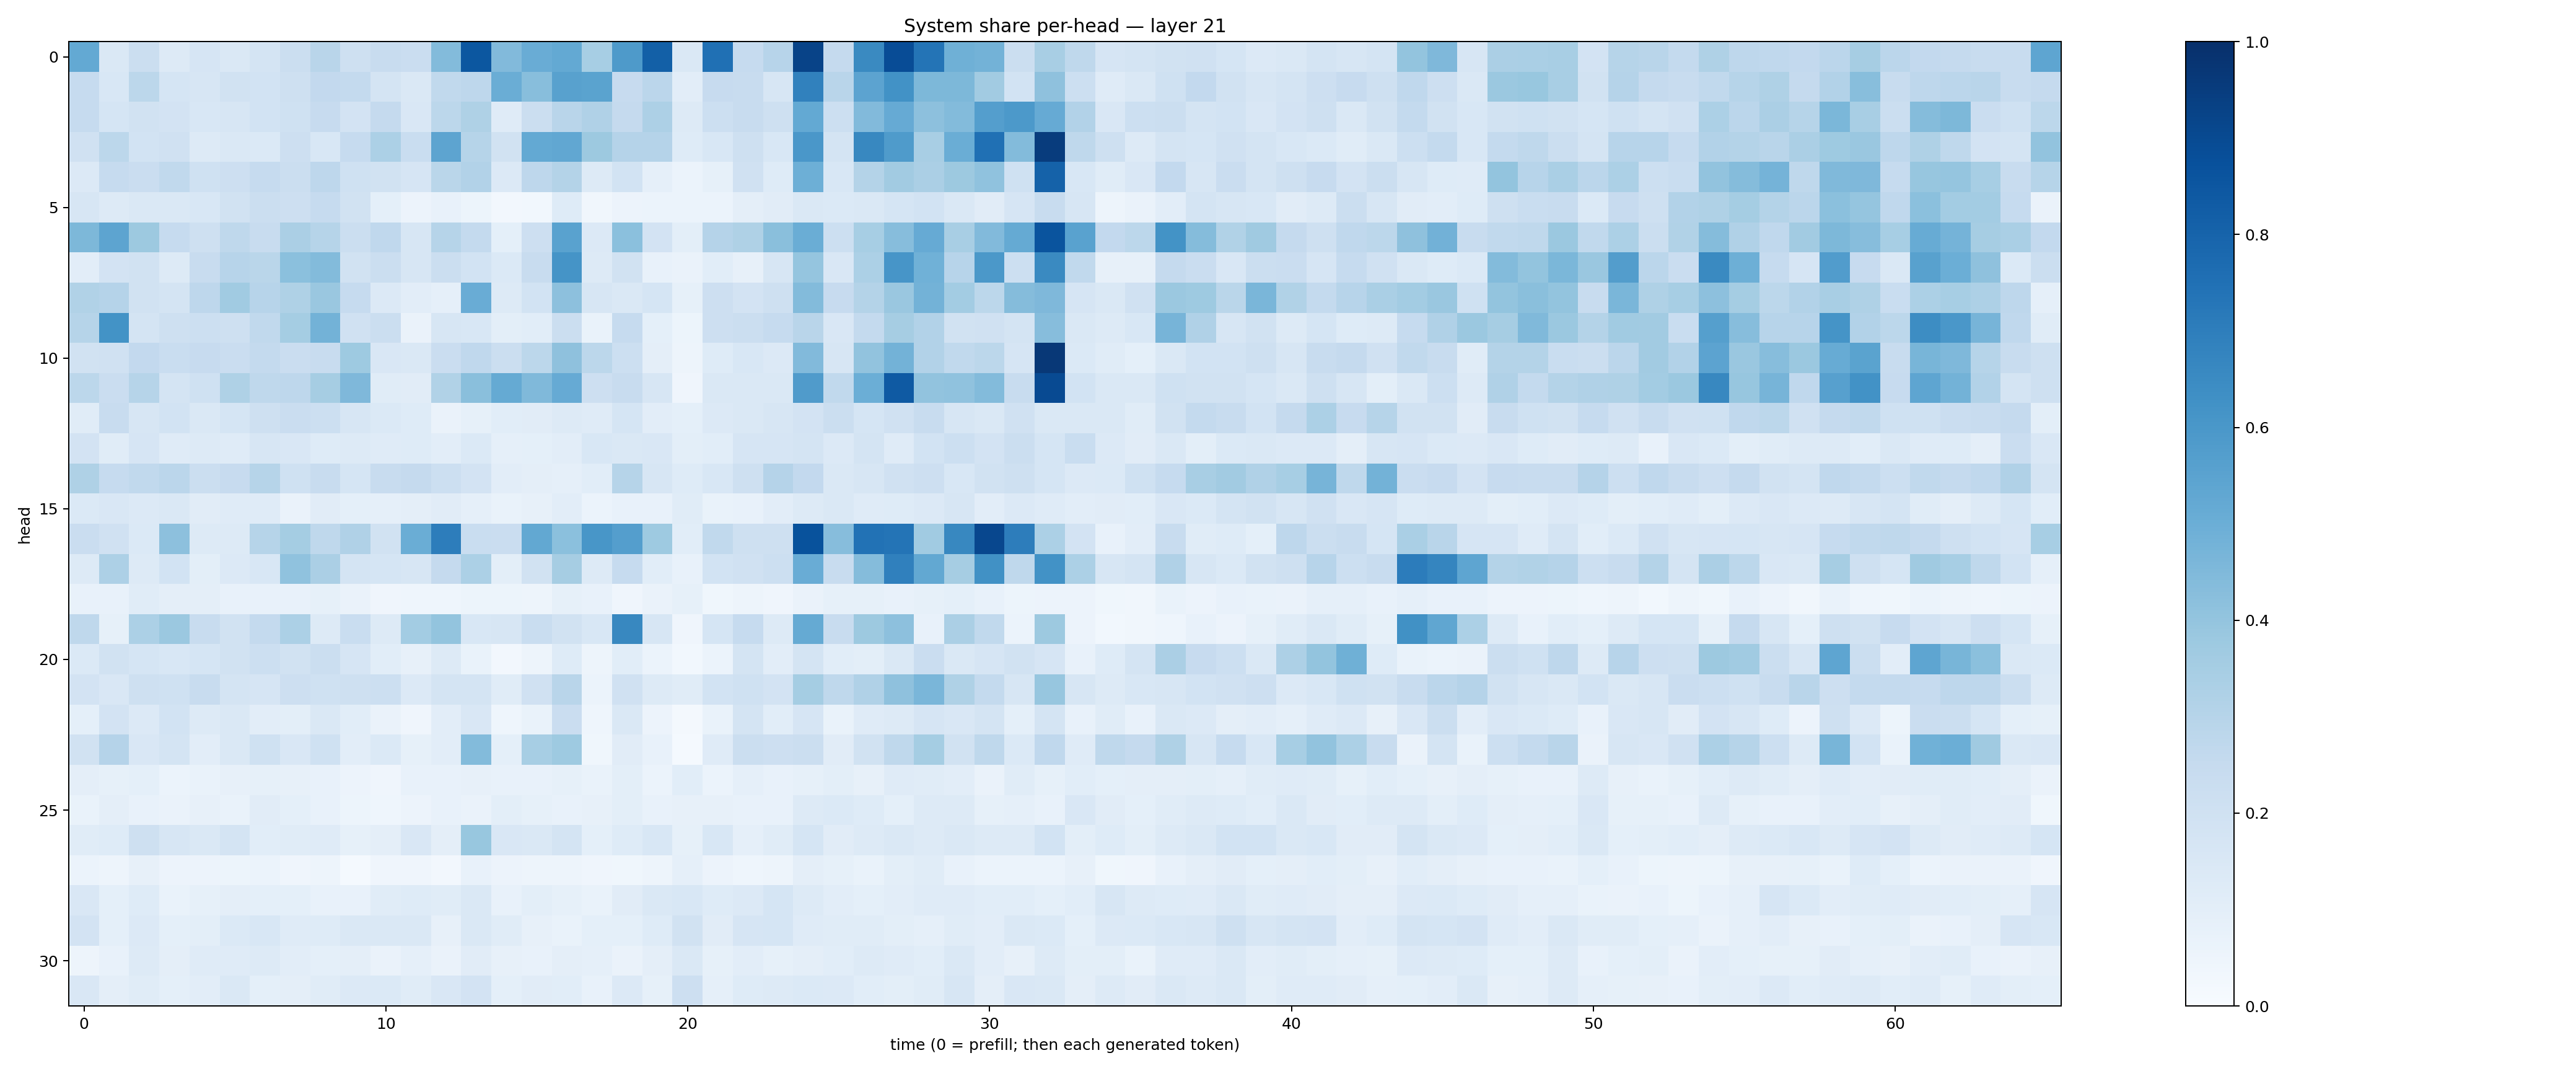

Data behind this chart, as committed beside it:
0.5206566, 0.1479712, 0.22051124, 0.12945166, 0.16526416, 0.14384441, 0.17660758, 0.22281018, 0.29061636, 0.2060884, 0.24157843, 0.22776072, 0.43874037, 0.8514842, 0.44271424, 0.506057, 0.5207608, 0.34738913, 0.58907044, 0.81531656, 0.14237858, 0.75083715, 0.24964462, 0.2948731
0.2497, 0.1525, 0.2781, 0.1707, 0.1604, 0.1878, 0.186, 0.2068, 0.2584, 0.2552, 0.1738, 0.1426, 0.2621, 0.2751, 0.5037, 0.429, 0.5574, 0.5478, 0.245, 0.2819, 0.1022, 0.2426, 0.2356, 0.1604
0.2465, 0.1684, 0.1912, 0.1813, 0.1545, 0.1572, 0.1866, 0.2006, 0.2458, 0.1798, 0.2536, 0.1523, 0.2811, 0.3218, 0.1193, 0.2254, 0.2918, 0.3186, 0.2526, 0.3247, 0.1321, 0.2185, 0.2417, 0.2085
0.1985, 0.2812, 0.1844, 0.1983, 0.1276, 0.1444, 0.1384, 0.2124, 0.1545, 0.2479, 0.3313, 0.2314, 0.5414, 0.2996, 0.1896, 0.5224, 0.5289, 0.3776, 0.3008, 0.3011, 0.1223, 0.1525, 0.2034, 0.1527
0.1357, 0.2469, 0.2303, 0.2655, 0.2001, 0.213, 0.2497, 0.2188, 0.2743, 0.2021, 0.1891, 0.1673, 0.2854, 0.3107, 0.1334, 0.2752, 0.3064, 0.1254, 0.1867, 0.08976, 0.06131, 0.0828, 0.198, 0.1244
0.1638, 0.1313, 0.1415, 0.1445, 0.1542, 0.1947, 0.226, 0.2128, 0.2497, 0.1947, 0.09245, 0.05836, 0.07516, 0.05311, 0.0259, 0.02785, 0.1244, 0.0314, 0.05516, 0.05898, 0.06124, 0.06079, 0.09639, 0.1096
0.4558, 0.5408, 0.3769, 0.2485, 0.2054, 0.271, 0.2349, 0.3357, 0.2994, 0.221, 0.2686, 0.1575, 0.2973, 0.2573, 0.09057, 0.2127, 0.5515, 0.1362, 0.4182, 0.1802, 0.09896, 0.3041, 0.3206, 0.425
0.1017, 0.1811, 0.1939, 0.128, 0.2381, 0.2945, 0.2874, 0.4206, 0.4407, 0.1905, 0.2207, 0.1565, 0.2219, 0.1844, 0.1397, 0.236, 0.6155, 0.1256, 0.1907, 0.07716, 0.06418, 0.107, 0.08101, 0.1594
0.3134, 0.3026, 0.1909, 0.1768, 0.2738, 0.3645, 0.2968, 0.323, 0.3829, 0.2481, 0.1347, 0.1031, 0.08948, 0.5073, 0.1275, 0.185, 0.4152, 0.1564, 0.1468, 0.1714, 0.08222, 0.2111, 0.181, 0.2072
0.2978, 0.6198, 0.1777, 0.2063, 0.2154, 0.2071, 0.2639, 0.3535, 0.4801, 0.199, 0.2231, 0.06369, 0.1615, 0.1524, 0.09894, 0.1078, 0.224, 0.0699, 0.2497, 0.0917, 0.05311, 0.2139, 0.2258, 0.2499
0.1888, 0.1956, 0.2588, 0.2311, 0.245, 0.228, 0.255, 0.228, 0.2422, 0.3719, 0.1503, 0.1419, 0.2278, 0.2695, 0.2214, 0.2805, 0.4126, 0.2811, 0.2185, 0.096, 0.05044, 0.1238, 0.1531, 0.1351
0.2783, 0.2287, 0.2975, 0.1761, 0.2002, 0.3225, 0.273, 0.2766, 0.3484, 0.4529, 0.1158, 0.1103, 0.3154, 0.4238, 0.5176, 0.4492, 0.5139, 0.2115, 0.2357, 0.157, 0.03915, 0.1448, 0.1426, 0.1483
0.1143, 0.2345, 0.159, 0.1855, 0.148, 0.1681, 0.2075, 0.2302, 0.2151, 0.1606, 0.1386, 0.1222, 0.06559, 0.08278, 0.1083, 0.1121, 0.128, 0.1192, 0.1712, 0.1049, 0.09019, 0.1348, 0.1418, 0.1572
0.1807, 0.1159, 0.1662, 0.1194, 0.1282, 0.1199, 0.1597, 0.1507, 0.124, 0.1285, 0.1178, 0.1229, 0.1047, 0.1375, 0.08713, 0.09295, 0.1037, 0.1531, 0.1465, 0.1515, 0.09983, 0.1086, 0.1656, 0.1643
0.3241, 0.2471, 0.2637, 0.2849, 0.2239, 0.246, 0.2983, 0.1995, 0.2401, 0.1688, 0.2419, 0.2515, 0.2166, 0.1826, 0.1049, 0.09627, 0.08781, 0.1055, 0.2993, 0.1573, 0.1211, 0.1562, 0.2071, 0.3011
0.1388, 0.1497, 0.1359, 0.1442, 0.1117, 0.12, 0.1201, 0.06257, 0.1102, 0.09171, 0.08734, 0.0959, 0.1122, 0.08837, 0.06709, 0.08177, 0.1025, 0.06179, 0.07535, 0.07791, 0.1153, 0.06676, 0.07545, 0.1048
0.2291, 0.1961, 0.1388, 0.4172, 0.1263, 0.1294, 0.2976, 0.355, 0.2721, 0.3185, 0.19, 0.5024, 0.7008, 0.2324, 0.2276, 0.5259, 0.4182, 0.6054, 0.5671, 0.3718, 0.108, 0.2653, 0.2079, 0.2033
0.1293, 0.3273, 0.1292, 0.1865, 0.09804, 0.1364, 0.1551, 0.4083, 0.3321, 0.1729, 0.171, 0.1595, 0.2515, 0.3293, 0.1003, 0.1938, 0.3492, 0.1265, 0.2466, 0.1057, 0.07715, 0.1841, 0.1977, 0.2154
0.07717, 0.07605, 0.1136, 0.09505, 0.09516, 0.07704, 0.07653, 0.07583, 0.08223, 0.06524, 0.04035, 0.04606, 0.04594, 0.05289, 0.05221, 0.05026, 0.08299, 0.07047, 0.04267, 0.06621, 0.08237, 0.03786, 0.05041, 0.04282
0.2701, 0.08274, 0.3316, 0.3811, 0.2408, 0.1918, 0.2542, 0.3291, 0.1298, 0.2305, 0.1267, 0.359, 0.4015, 0.1546, 0.1574, 0.2326, 0.1886, 0.1549, 0.6603, 0.1628, 0.03931, 0.1699, 0.2489, 0.1321
0.1376, 0.192, 0.1711, 0.1531, 0.1697, 0.1904, 0.2182, 0.1935, 0.2233, 0.1651, 0.1071, 0.07916, 0.1271, 0.0683, 0.02447, 0.04936, 0.1215, 0.04902, 0.1059, 0.05897, 0.02823, 0.05942, 0.176, 0.1048
0.1812, 0.1495, 0.2054, 0.2023, 0.238, 0.1727, 0.1674, 0.213, 0.1997, 0.2067, 0.2159, 0.1352, 0.1764, 0.1765, 0.1171, 0.1983, 0.2894, 0.05888, 0.1964, 0.1263, 0.1136, 0.1865, 0.2004, 0.1826
0.09371, 0.1821, 0.1352, 0.1869, 0.1258, 0.1416, 0.1049, 0.09926, 0.1458, 0.1059, 0.06618, 0.04172, 0.1026, 0.1493, 0.04622, 0.06878, 0.228, 0.04562, 0.1409, 0.05701, 0.01916, 0.06773, 0.1735, 0.109
0.1928, 0.3026, 0.1498, 0.1746, 0.1026, 0.1448, 0.2002, 0.149, 0.1993, 0.1021, 0.1371, 0.08408, 0.1037, 0.4409, 0.09178, 0.3444, 0.3717, 0.038, 0.1122, 0.0705, 0.01319, 0.121, 0.2247, 0.2113
0.09447, 0.08237, 0.09124, 0.05993, 0.07024, 0.08196, 0.08372, 0.07926, 0.07638, 0.0585, 0.04229, 0.07616, 0.07379, 0.07901, 0.07494, 0.0767, 0.0841, 0.06721, 0.09918, 0.05993, 0.1055, 0.05984, 0.08778, 0.0769
0.06902, 0.09417, 0.07712, 0.06636, 0.07981, 0.0686, 0.1105, 0.0924, 0.07339, 0.0543, 0.04505, 0.05693, 0.078, 0.06491, 0.09837, 0.08301, 0.07398, 0.08169, 0.1011, 0.07167, 0.07984, 0.07816, 0.07447, 0.0768
0.1155, 0.1237, 0.2034, 0.161, 0.1435, 0.1783, 0.1066, 0.115, 0.1201, 0.08525, 0.09478, 0.1508, 0.09753, 0.3891, 0.1508, 0.1456, 0.1753, 0.09268, 0.1237, 0.1549, 0.08288, 0.1559, 0.08769, 0.1171
0.05988, 0.04757, 0.07949, 0.05781, 0.05716, 0.05105, 0.0622, 0.04087, 0.04798, 0.01558, 0.04103, 0.03987, 0.02645, 0.07294, 0.05636, 0.04771, 0.04736, 0.04089, 0.03771, 0.04795, 0.08897, 0.05586, 0.0449, 0.0474
0.152, 0.09326, 0.1218, 0.06925, 0.08431, 0.09407, 0.09013, 0.09078, 0.07461, 0.07632, 0.117, 0.1226, 0.1151, 0.1482, 0.07726, 0.09966, 0.08222, 0.06829, 0.113, 0.1407, 0.1537, 0.1234, 0.1328, 0.169
0.1813, 0.09252, 0.1353, 0.09031, 0.1008, 0.138, 0.1559, 0.1174, 0.1231, 0.1439, 0.1476, 0.1477, 0.0802, 0.1438, 0.1136, 0.07868, 0.06882, 0.09215, 0.09343, 0.1227, 0.1903, 0.1112, 0.1659, 0.1695
0.04795, 0.07422, 0.1314, 0.09503, 0.1193, 0.1181, 0.1324, 0.103, 0.09236, 0.09462, 0.06535, 0.08667, 0.06561, 0.1099, 0.08119, 0.07708, 0.09595, 0.08768, 0.06611, 0.09762, 0.1423, 0.08407, 0.1054, 0.084
0.1499, 0.09442, 0.1138, 0.09152, 0.1043, 0.1454, 0.0921, 0.0962, 0.1144, 0.1345, 0.1392, 0.1171, 0.1501, 0.1814, 0.09109, 0.1107, 0.1087, 0.07517, 0.1338, 0.08493, 0.2135, 0.08702, 0.1229, 0.1297
